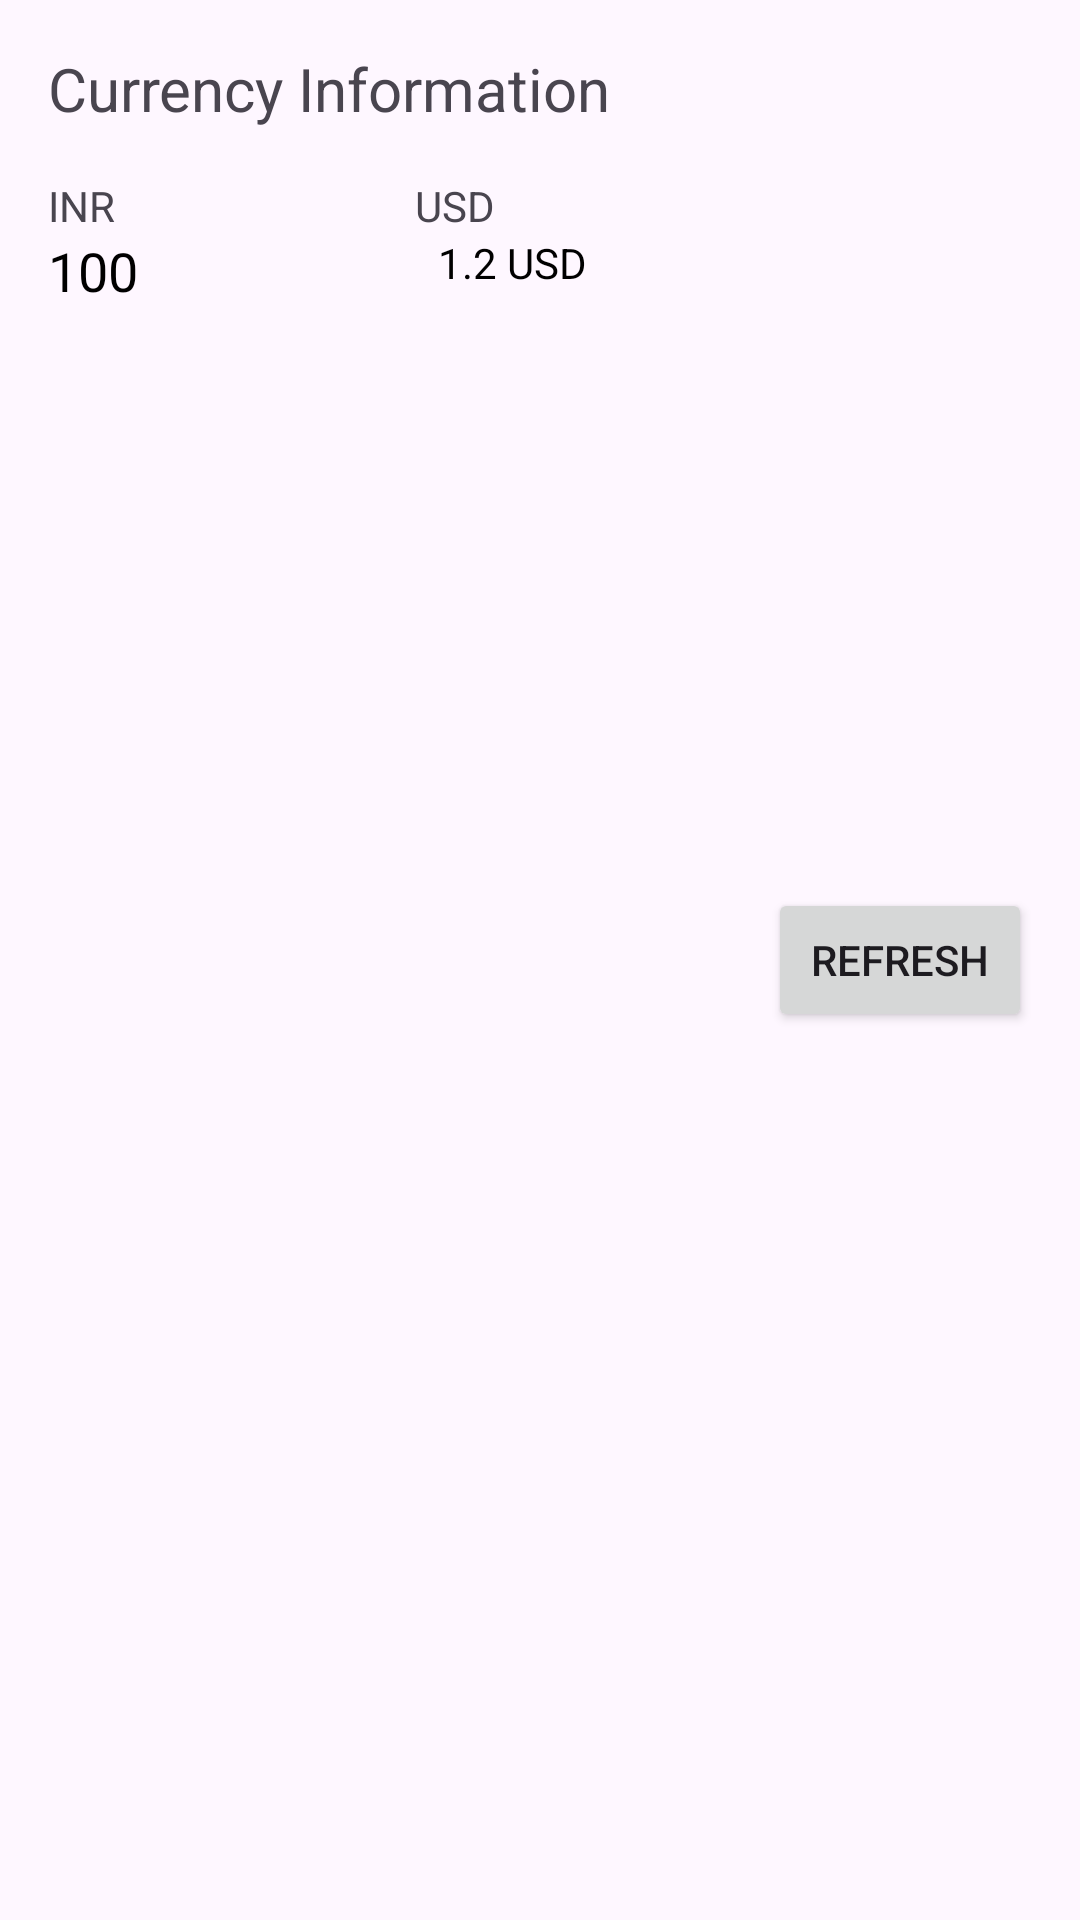

Reconstruct the res/layout file that produces this screen, plus the resources it refers to.
<!-- AndroidManifest.xml: application theme Theme.Fragmnets -->
<!-- res/layout/currency_fragment.xml -->
<?xml version="1.0" encoding="utf-8"?>
<androidx.constraintlayout.widget.ConstraintLayout xmlns:android="http://schemas.android.com/apk/res/android"
    xmlns:tools="http://schemas.android.com/tools"
    android:layout_width="match_parent"
    android:layout_height="wrap_content"
    xmlns:app="http://schemas.android.com/apk/res-auto"
    android:padding="16dp">

    <TextView
        android:textSize="20sp"
        android:text="Currency Information"
        app:layout_constraintTop_toTopOf="parent"
        app:layout_constraintLeft_toLeftOf="parent"
        android:id="@+id/txtTitle"
        android:layout_width="wrap_content"
        android:layout_height="wrap_content"/>

    <TextView
        android:layout_marginTop="16dp"
        app:layout_constraintTop_toBottomOf="@id/txtTitle"
        app:layout_constraintLeft_toLeftOf="parent"
        android:text="INR"
        android:id="@+id/txtINR"
        android:layout_width="wrap_content"
        android:layout_height="wrap_content"/>

    <TextView
        android:text="100"
        android:textColor="#000"
        android:textSize="18sp"
        app:layout_constraintTop_toBottomOf="@id/txtINR"
        app:layout_constraintLeft_toLeftOf="@id/txtINR"
        android:id="@+id/txtINRCurrency"
        android:layout_width="wrap_content"
        android:layout_height="wrap_content"/>


    <TextView
        android:id="@+id/txtUSD"
        android:layout_width="wrap_content"
        android:layout_height="wrap_content"
        android:layout_marginLeft="100dp"
        android:text="USD"
        android:layout_marginTop="16dp"
        app:layout_constraintStart_toEndOf="@id/txtINR"
        app:layout_constraintTop_toBottomOf="@+id/txtTitle"/>

    <TextView
        android:id="@+id/txtUSDCurrency"
        android:layout_width="wrap_content"
        android:layout_height="wrap_content"
        android:layout_marginLeft="100dp"
        android:text="1.2 USD"
        android:textColor="#000"
        app:layout_constraintStart_toEndOf="@id/txtINRCurrency"
        app:layout_constraintTop_toBottomOf="@id/txtUSD" />

    <Button
        app:layout_constraintBottom_toBottomOf="parent"
        app:layout_constraintTop_toTopOf="parent"
        app:layout_constraintRight_toRightOf="parent"
        android:id="@+id/btnRefresh"
        android:text="Refresh"
        android:layout_width="wrap_content"
        android:layout_height="wrap_content"/>

</androidx.constraintlayout.widget.ConstraintLayout>
<!-- resources referenced by this layout -->
<resources>
  <style name="Theme.Fragmnets" parent="Base.Theme.Fragmnets" />
  <style name="Base.Theme.Fragmnets" parent="Theme.Material3.DayNight.NoActionBar">
          
          
      </style>
</resources>
